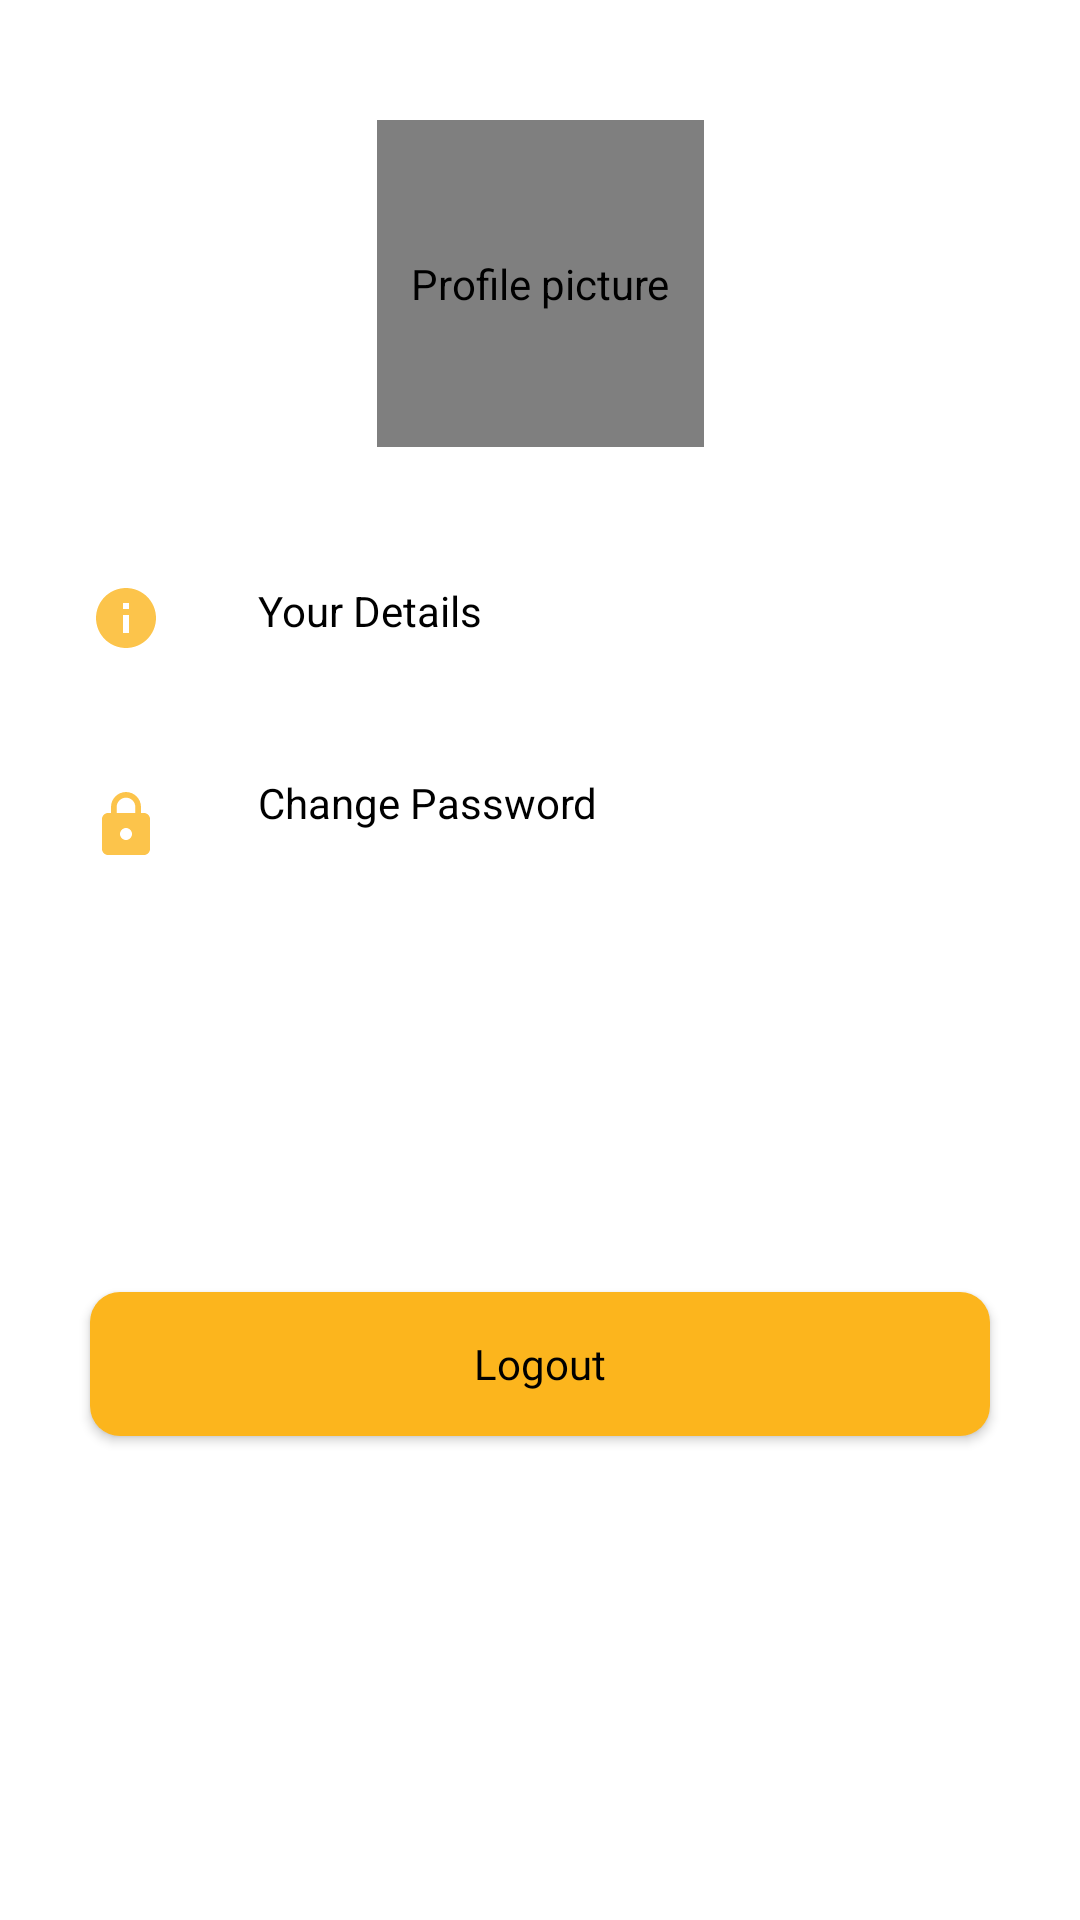

This screen was rendered from an Android layout file. Write that file and the resources it references.
<!-- AndroidManifest.xml: application theme AppTheme -->
<!-- res/layout/profile_fragment.xml -->
<?xml version="1.0" encoding="utf-8"?>
<ScrollView  xmlns:android="http://schemas.android.com/apk/res/android"
    xmlns:app="http://schemas.android.com/apk/res-auto"
    xmlns:tools="http://schemas.android.com/tools"
    android:layout_width="fill_parent"
    android:fitsSystemWindows="true"
    android:layout_height="match_parent"
    android:fillViewport="true">

    <androidx.constraintlayout.widget.ConstraintLayout
        android:layout_width="match_parent"
        android:layout_height="wrap_content"
        tools:context=".ui.MainActivity">


        <Button
            android:id="@+id/signout"
            android:layout_width="match_parent"
            android:layout_height="wrap_content"
            android:layout_marginStart="30dp"
            android:layout_marginTop="16dp"
            android:layout_marginEnd="30dp"
            android:layout_marginBottom="24dp"
            android:background="@drawable/button"
            android:fontFamily="@font/poppins"
            android:text="@string/logout"
            android:textAllCaps="false"
            android:textColor="@android:color/black"
            app:backgroundTint="#FCB51D"
            app:layout_constraintBottom_toBottomOf="parent"
            app:layout_constraintEnd_toEndOf="parent"
            app:layout_constraintHorizontal_bias="0.5"
            app:layout_constraintStart_toStartOf="parent"
            app:layout_constraintTop_toBottomOf="@+id/changePassword" />

        <de.hdodenhof.circleimageview.CircleImageView
            android:id="@+id/profilePic"
            android:layout_width="109dp"
            android:layout_height="109dp"
            android:layout_marginTop="40dp"
            android:contentDescription="@string/profile_picture"
            android:src="@drawable/profile"
            app:layout_constraintEnd_toEndOf="parent"
            app:layout_constraintHorizontal_bias="0.5"
            app:layout_constraintStart_toStartOf="parent"
            app:layout_constraintTop_toTopOf="parent" />

        <ImageView
            android:id="@+id/detailsIcon"
            android:layout_width="wrap_content"
            android:layout_height="wrap_content"
            android:layout_marginStart="30dp"
            android:layout_marginTop="45dp"
            app:layout_constraintStart_toStartOf="parent"
            app:layout_constraintTop_toBottomOf="@+id/profilePic"
            app:srcCompat="@drawable/ic_details"
            android:contentDescription="@string/your_details" />

        <ImageView
            android:id="@+id/securityIcon"
            android:layout_width="wrap_content"
            android:layout_height="wrap_content"
            android:layout_marginStart="30dp"
            android:layout_marginTop="45dp"
            android:background="#FFFFFF"
            app:layout_constraintStart_toStartOf="parent"
            app:layout_constraintTop_toBottomOf="@+id/detailsIcon"
            app:srcCompat="@drawable/ic_lock"
            android:contentDescription="@string/security_icon" />

        <TextView
            android:id="@+id/changeDetails"
            android:layout_width="wrap_content"
            android:layout_height="wrap_content"
            android:layout_marginStart="32dp"
            android:layout_marginTop="45dp"
            android:text="@string/your_details"
            android:textColor="#000000"
            android:textSize="14sp"
            app:layout_constraintStart_toEndOf="@+id/detailsIcon"
            app:layout_constraintTop_toBottomOf="@+id/profilePic" />

        <TextView
            android:id="@+id/changePassword"
            android:layout_width="wrap_content"
            android:layout_height="wrap_content"
            android:layout_marginStart="32dp"
            android:layout_marginTop="45dp"
            android:text="@string/change_password"
            android:textColor="#000000"
            android:textSize="14sp"
            app:layout_constraintStart_toEndOf="@+id/securityIcon"
            app:layout_constraintTop_toBottomOf="@+id/changeDetails" />

    </androidx.constraintlayout.widget.ConstraintLayout>
</ScrollView>
<!-- resources referenced by this layout -->
<resources>
  <!-- drawable button (drawable) -->
  <?xml version="1.0" encoding="utf-8"?>
  <shape xmlns:android="http://schemas.android.com/apk/res/android" android:shape="rectangle">
  
      <solid android:color="#F0F423"/>
      <corners
          android:bottomRightRadius="10dp"
          android:bottomLeftRadius="10dp"
          android:topLeftRadius="10dp"
          android:topRightRadius="10dp"/>
  </shape>
  <!-- drawable ic_details (drawable-anydpi) -->
  <vector xmlns:android="http://schemas.android.com/apk/res/android"
      android:width="24dp"
      android:height="24dp"
      android:viewportWidth="24"
      android:viewportHeight="24"
      android:tint="#FCB51D"
      android:alpha="0.8">
      <path
          android:fillColor="#FF000000"
          android:pathData="M12,2C6.48,2 2,6.48 2,12s4.48,10 10,10 10,-4.48 10,-10S17.52,2 12,2zM13,17h-2v-6h2v6zM13,9h-2L11,7h2v2z"/>
  </vector>
  <!-- drawable ic_lock (drawable-anydpi) -->
  <vector xmlns:android="http://schemas.android.com/apk/res/android"
      android:width="24dp"
      android:height="24dp"
      android:viewportWidth="24"
      android:viewportHeight="24"
      android:tint="#FCB51D"
      android:alpha="0.8">
      <path
          android:fillColor="#FF000000"
          android:pathData="M18,8h-1L17,6c0,-2.76 -2.24,-5 -5,-5S7,3.24 7,6v2L6,8c-1.1,0 -2,0.9 -2,2v10c0,1.1 0.9,2 2,2h12c1.1,0 2,-0.9 2,-2L20,10c0,-1.1 -0.9,-2 -2,-2zM12,17c-1.1,0 -2,-0.9 -2,-2s0.9,-2 2,-2 2,0.9 2,2 -0.9,2 -2,2zM15.1,8L8.9,8L8.9,6c0,-1.71 1.39,-3.1 3.1,-3.1 1.71,0 3.1,1.39 3.1,3.1v2z"/>
  </vector>
  <!-- drawable profile (drawable) -->
  <?xml version="1.0" encoding="utf-8"?>
  <shape xmlns:android="http://schemas.android.com/apk/res/android"
      android:innerRadius="0dp"
      android:shape="ring"
      android:thicknessRatio="1.9"
      android:useLevel="false" >
      <solid android:color="@android:color/transparent" />
  
      <stroke
          android:width="5dp"
          android:color="@android:color/white" />
  </shape>
  <string name="change_password">Change Password</string>
  <string name="logout">Logout</string>
  <string name="profile_picture">Profile picture</string>
  <string name="security_icon">security icon</string>
  <string name="your_details">Your Details</string>
  <style name="AppTheme" parent="Theme.MaterialComponents.Light.NoActionBar">
          
          <item name="colorPrimary">@color/colorPrimary</item>
          <item name="colorPrimaryDark">@color/colorPrimaryDark</item>
          <item name="colorAccent">@color/colorAccent</item>
          <item name="android:windowTranslucentStatus">true</item>
      </style>
  <color name="colorPrimary">#6200EE</color>
  <color name="colorPrimaryDark">#FAFAFA</color>
  <color name="colorAccent">#F47A20</color>
</resources>
